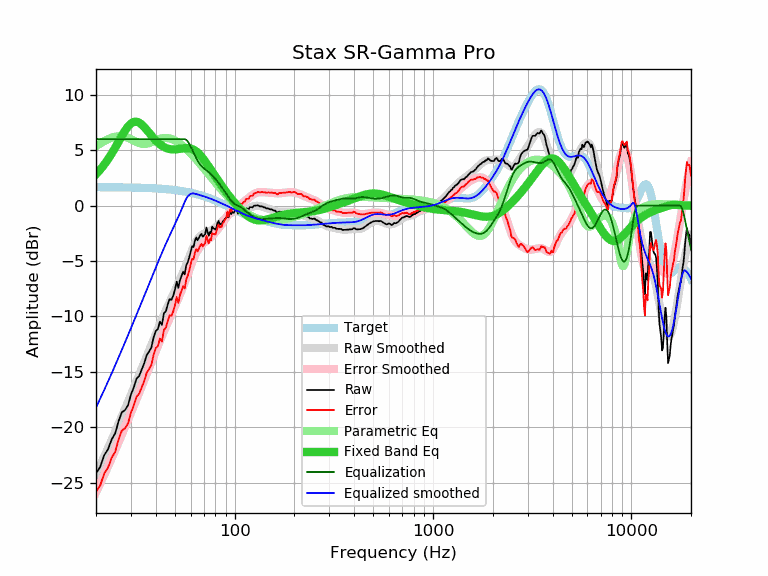

Data behind this chart, as committed beside it:
frequency, raw, error, smoothed, error_smoothed, equalization, parametric_eq, equalized_raw, equalized_smoothed, target
20, -24.16, -25.83, -24.23, -25.89, 6.00, 2.83, -18.16, -18.23, 1.67
21, -23.58, -25.25, -23.42, -25.09, 6.00, 3.24, -17.58, -17.42, 1.66
22, -22.52, -24.18, -22.64, -24.30, 6.00, 3.70, -16.52, -16.64, 1.66
23, -21.99, -23.65, -21.88, -23.54, 6.00, 4.18, -15.99, -15.88, 1.66
24, -21.09, -22.75, -21.13, -22.79, 6.00, 4.70, -15.09, -15.13, 1.66
25, -20.55, -22.21, -20.41, -22.06, 6.00, 5.24, -14.55, -14.41, 1.65
26, -19.44, -21.09, -19.70, -21.35, 6.00, 5.78, -13.44, -13.70, 1.65
27, -18.65, -20.30, -19.01, -20.66, 6.00, 6.29, -12.65, -13.01, 1.65
28, -18.45, -20.10, -18.35, -19.99, 6.00, 6.76, -12.45, -12.35, 1.64
29, -18.02, -19.66, -17.70, -19.34, 6.00, 7.14, -12.02, -11.70, 1.64
30, -17.06, -18.70, -17.07, -18.70, 6.00, 7.41, -11.06, -11.07, 1.63
31, -16.41, -18.04, -16.45, -18.08, 6.00, 7.56, -10.41, -10.45, 1.63
32, -15.62, -17.25, -15.85, -17.48, 6.00, 7.58, -9.62, -9.85, 1.62
33, -15.37, -16.99, -15.27, -16.89, 6.00, 7.49, -9.37, -9.27, 1.62
34, -14.78, -16.39, -14.70, -16.31, 6.00, 7.32, -8.78, -8.70, 1.61
35, -14.24, -15.84, -14.15, -15.75, 6.00, 7.10, -8.24, -8.15, 1.60
36, -13.50, -15.10, -13.61, -15.20, 6.00, 6.84, -7.50, -7.61, 1.59
37, -13.17, -14.76, -13.08, -14.67, 6.00, 6.58, -7.17, -7.08, 1.58
38, -12.82, -14.40, -12.57, -14.15, 6.00, 6.33, -6.82, -6.57, 1.58
39, -11.91, -13.48, -12.08, -13.64, 6.00, 6.10, -5.91, -6.08, 1.57
40, -11.31, -12.87, -11.60, -13.15, 6.00, 5.88, -5.31, -5.60, 1.55
41, -11.14, -12.69, -11.13, -12.67, 6.00, 5.70, -5.14, -5.13, 1.54
42, -10.47, -12.00, -10.68, -12.22, 6.00, 5.54, -4.47, -4.68, 1.53
43, -10.76, -12.28, -10.25, -11.77, 6.00, 5.40, -4.76, -4.25, 1.52
44, -9.70, -11.21, -9.84, -11.35, 6.00, 5.29, -3.70, -3.84, 1.50
45, -9.53, -11.02, -9.45, -10.94, 6.00, 5.21, -3.53, -3.45, 1.49
46, -8.92, -10.40, -9.07, -10.54, 6.00, 5.15, -2.92, -3.07, 1.47
47, -8.43, -9.89, -8.70, -10.16, 6.00, 5.11, -2.43, -2.70, 1.46
48, -8.51, -9.95, -8.35, -9.79, 6.00, 5.08, -2.51, -2.35, 1.44
49, -8.13, -9.56, -8.01, -9.43, 6.00, 5.07, -2.13, -2.01, 1.42
50, -7.59, -9.00, -7.68, -9.08, 6.00, 5.07, -1.59, -1.68, 1.40
51, -6.86, -8.25, -7.35, -8.73, 6.00, 5.08, -0.86, -1.35, 1.38
52, -7.42, -8.79, -7.01, -8.38, 6.00, 5.10, -1.42, -1.01, 1.36
53, -6.72, -8.06, -6.68, -8.02, 6.00, 5.13, -0.72, -0.68, 1.34
54, -6.33, -7.65, -6.34, -7.66, 6.00, 5.15, -0.33, -0.34, 1.32
55, -5.96, -7.26, -6.00, -7.30, 6.00, 5.17, 0.04, -0.00, 1.30
56, -6.20, -7.47, -5.65, -6.93, 6.00, 5.19, -0.20, 0.35, 1.27
57, -5.39, -6.64, -5.31, -6.55, 5.94, 5.20, 0.54, 0.63, 1.25
58, -5.11, -6.33, -4.96, -6.18, 5.80, 5.19, 0.68, 0.84, 1.22
59, -4.68, -5.88, -4.62, -5.81, 5.59, 5.18, 0.91, 0.97, 1.19
60, -4.16, -5.33, -4.29, -5.46, 5.35, 5.15, 1.19, 1.05, 1.16
61, -3.65, -4.79, -3.99, -5.12, 5.09, 5.11, 1.43, 1.10, 1.14
62, -3.74, -4.85, -3.71, -4.81, 4.81, 5.05, 1.07, 1.11, 1.11
63, -3.19, -4.27, -3.45, -4.53, 4.53, 4.98, 1.34, 1.08, 1.08
64, -2.87, -3.92, -3.23, -4.28, 4.28, 4.89, 1.40, 1.04, 1.04
65, -3.13, -4.14, -3.04, -4.05, 4.05, 4.79, 0.92, 1.01, 1.01
66, -2.90, -3.88, -2.89, -3.87, 3.87, 4.68, 0.96, 0.98, 0.98
67, -2.68, -3.63, -2.76, -3.71, 3.71, 4.56, 1.02, 0.94, 0.94
68, -2.54, -3.45, -2.66, -3.57, 3.57, 4.43, 1.03, 0.91, 0.91
69, -2.80, -3.68, -2.58, -3.46, 3.46, 4.29, 0.66, 0.87, 0.88
70, -2.70, -3.54, -2.52, -3.36, 3.36, 4.14, 0.66, 0.84, 0.84
71, -2.55, -3.36, -2.47, -3.27, 3.27, 3.99, 0.72, 0.80, 0.80
72, -1.97, -2.74, -2.43, -3.19, 3.19, 3.84, 1.22, 0.77, 0.77
73, -2.37, -3.10, -2.38, -3.11, 3.11, 3.68, 0.74, 0.73, 0.73
74, -2.72, -3.41, -2.34, -3.03, 3.03, 3.53, 0.30, 0.69, 0.69
75, -2.37, -3.02, -2.29, -2.94, 2.94, 3.37, 0.56, 0.65, 0.65
76, -2.51, -3.12, -2.23, -2.84, 2.84, 3.21, 0.33, 0.61, 0.61
77, -1.90, -2.47, -2.17, -2.74, 2.74, 3.06, 0.84, 0.57, 0.57
78, -2.04, -2.57, -2.10, -2.64, 2.64, 2.91, 0.59, 0.53, 0.53
79, -2.08, -2.57, -2.03, -2.52, 2.52, 2.76, 0.44, 0.49, 0.49
... 553 more rows
